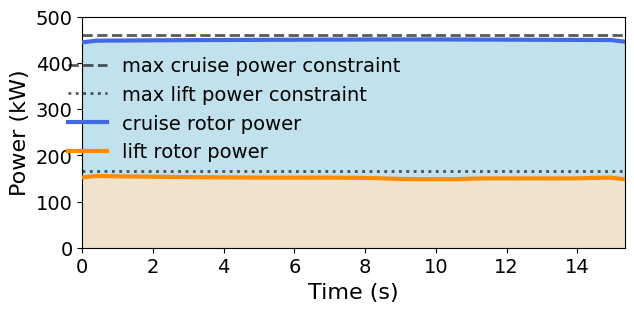

This figure's Python source:
import numpy as np
import matplotlib.pyplot as plt
plt.rcParams["font.family"] = "Times New Roman"



num = 40
dt = 0.39339627
time = np.arange(0, num*dt, dt)

cruise_power = np.array([444587.66890896,448155.18021717,448361.58631499,448565.57715422,
 448748.89414985,448900.26662084,449080.25966396,449218.31527647,
 449379.42242529,449498.8005686 ,449617.79146614,449764.01755558,
 449867.95563461,449990.24422783,450125.30606374,450193.79444553,
 450315.79273797,450397.13624204,450500.68996641,450588.26375903,
 450669.71940127,450759.58846954,450786.7976105 ,450836.87055789,
 450830.70941473,450817.83580687,450758.25390121,450695.61160841,
 450599.963558  ,450487.11161877,450402.95170051,450287.63897474,
 450220.44311207,450078.90843875,449983.96353033,449874.43396708,
 449767.06827678,449647.58355367,449588.10788223,446157.19922332])

lift_power = np.array([152163.48602448,155243.48998111,154793.42030728,154382.43183048,
 153981.81497751,153630.1023895 ,153306.59868269,153013.20250388,
 152743.39620323,152503.57085914,152289.13119272,152093.23514209,
 151937.71865655,151803.37049544,151693.70663945,151627.0682883 ,
 151597.61131041,151616.6083114 ,151638.95675689,151430.45641404,
 151152.32842817,150773.90654247,149693.07730058,148805.09300641,
 148466.33977417,148353.30728801,148267.24715849,148534.81122549,
 149612.45426709,150006.85485699,150076.62165705,150079.62862393,
 150057.95173414,150004.93015013,149959.2968723 ,149989.04457079,
 150389.15341877,151346.27958051,151602.35385463,148203.8519199 ])



fig = plt.figure(figsize=(7,3))
plt.xlim([0,time[-1]])
plt.ylim([0,500000*1E-3])
fontsize = 16


plt.axhline(y=460000*1E-3, color='black', linestyle='dashed', linewidth=2, alpha=0.65, zorder=1)
plt.axhline(y=165000*1E-3, color='black', linestyle='dotted', linewidth=2, alpha=0.65, zorder=1)

plt.plot(time, cruise_power*1E-3, c='royalblue', alpha=1, linewidth=3, zorder=4)
plt.plot(time, lift_power*1E-3, c='darkorange', alpha=1, linewidth=3, zorder=4)

x_p = np.linspace(time[0],time[-1],num)
plt.fill_between(x_p, 0, cruise_power*1E-3, alpha=0.75, color='lightblue',zorder=0)
plt.fill_between(x_p, 0, lift_power*1E-3, alpha=0.75, color='bisque',zorder=0)

plt.legend(['max cruise power constraint', 'max lift power constraint', 'cruise rotor power', 'lift rotor power'], frameon=False, fontsize=fontsize - 2, loc='center', bbox_to_anchor=(0.28, 0.6))

plt.xlabel('Time (s)', fontsize=fontsize)
plt.ylabel('Power (kW)', fontsize=fontsize)

plt.xticks(fontsize=fontsize - 2)
plt.yticks(fontsize=fontsize - 2)

plt.savefig('power_time.pdf', transparent=True, bbox_inches="tight")
plt.show()